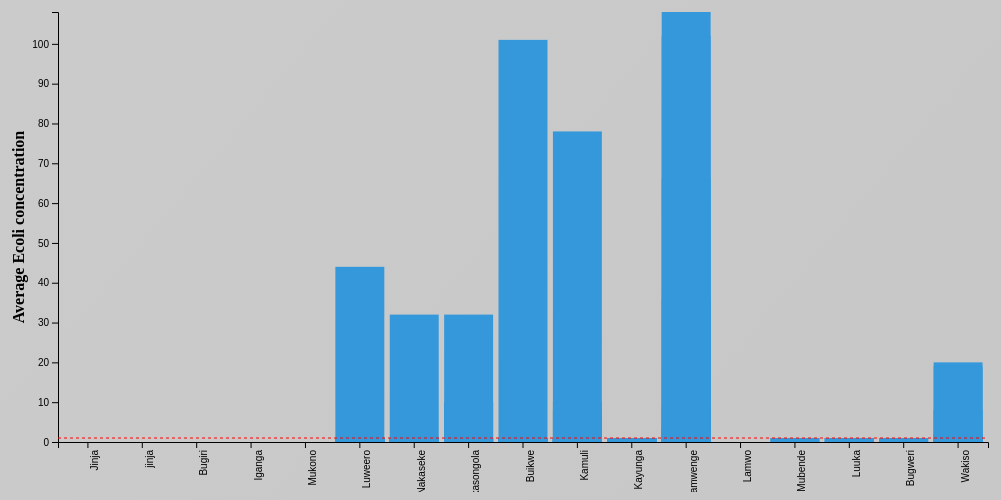
D3 v6 page, settled after 480 driven frames (8 s of simulated time); the page loaded 1 data file(s).


    // Global variables
    var data;
    var currentParameter = "ecoli";

    // Load data from data.csv and target.csv
    d3.csv("data.csv").then(function(dataset) {
      data = dataset;
      updateChart();
    });

    // Function to update the chart based on the selected parameter
    function updateChart() {
      var parameter = d3.select("#parameter-select").node().value;
      currentParameter = parameter;

      // Process the data
      var processedData = processData(data, parameter);

      // Set up chart dimensions
      var margin = { top: 20, right: 20, bottom: 50, left: 50 };
      var width = 1000 - margin.left - margin.right;
      var height = 500 - margin.top - margin.bottom;

      // Remove existing SVG element
      d3.select("#bar-chart").select("svg").remove();

      // Create SVG element
      var svg = d3.select("#bar-chart")
        .append("svg")
        .attr("width", width + margin.left + margin.right)
        .attr("height", height + margin.top + margin.bottom)
        .append("g")
        .attr("transform", "translate(" + margin.left + "," + margin.top + ")");

      // Define scales
      var xScale = d3.scaleBand()
        .domain(processedData.map(function(d) { return d.district; }))
        .range([0, width])
        .padding(0.1);

      var yScale = d3.scaleLinear()
        .domain([0, d3.max(processedData, function(d) { return d.value; })])
        .range([height, 0]);

      // Draw bars
      var bars = svg.selectAll(".bar")
        .data(processedData);

      bars.enter()
        .append("rect")
        .attr("class", "bar")
        .merge(bars)
        .attr("x", function(d) { return xScale(d.district); })
        .attr("y", function(d) { return yScale(d.value); })
        .attr("width", xScale.bandwidth())
        .attr("height", function(d) { return height - yScale(d.value); })
        .attr("fill", function(d) { return d.color; })
        .on("mouseover", function(d) {
          d3.select(this)
            .attr("fill", "orange");
          showBarValue(d);
        })
        .on("mouseout", function(d) {
          d3.select(this)
            .attr("fill", function(d) { return d.color; });
          hideBarValue();
        });

      bars.exit().remove();

      // Add x-axis
      svg.append("g")
        .attr("transform", "translate(0," + height + ")")
        .call(d3.axisBottom(xScale))
        .selectAll("text")
        .style("text-anchor", "end")
        .attr("dx", "-.8em")
        .attr("dy", ".15em")
        .attr("transform", "rotate(-90)");

      // Add y-axis
      svg.append("g")
        .call(d3.axisLeft(yScale));

      // Add constant line for the target value
      var targetValue = getTargetValue(currentParameter);
      svg.append("line")
        .attr("class", "target-line")
        .attr("x1", 0)
        .attr("x2", width)
        .attr("y1", yScale(targetValue))
        .attr("y2", yScale(targetValue));

      // Update chart title
      var chartTitle = getChartTitle(currentParameter);
      d3.select("#chart-title")
        .text(chartTitle);

      // Update y-axis label
      var yAxisLabel = getYAxisLabel(currentParameter);
      svg.selectAll(".y-axis-label").remove();
      svg.append("text")
        .attr("class", "y-axis-label")
        .attr("transform", "rotate(-90)")
        .attr("y", 0 - margin.left)
        .attr("x", 0 - (height / 2))
        .attr("dy", "1em")
        .style("text-anchor", "middle")
        .text(yAxisLabel);
    }

    // Function to process the raw data
    function processData(data, parameter) {
      // Process the data here and return an array of objects with district, value, and color properties
      return data.map(function(d) {
        return {
          district: d.District,
          value: +d[parameter],
          color: "#3498db" // Change the color as needed
        };
      });
    }

    // Function to get the target value based on the parameter
    function getTargetValue(parameter) {
      // Return the target value based on the parameter
      // Modify as needed
      switch (parameter) {
        case "ecoli":
          return 1;
        case "turbidity":
          return 25;
        case "sulphate":
          return 400;
        case "pH":
          return 5.5;
        default:
          return 0;
      }
    }

    // Function to get the chart title based on the parameter
    function getChartTitle(parameter) {
      // Return the chart title based on the parameter
      // Modify as needed
      switch (parameter) {
        case "ecoli":
          return "Average Ecoli concentration in water bodies per district";
        case "turbidity":
          return "Average Turbidity in water bodies per district";
        case "sulphate":
          return "Average Sulphate concentration in water bodies per district";
        case "pH":
          return "Average pH level in water bodies per district";
        default:
          return "";
      }
    }

    // Function to get the y-axis label based on the parameter
    function getYAxisLabel(parameter) {
      // Return the y-axis label based on the parameter
      // Modify as needed
      switch (parameter) {
        case "ecoli":
          return "Average Ecoli concentration";
        case "turbidity":
          return "Average Turbidity";
        case "sulphate":
          return "Average Sulphate concentration";
        case "pH":
          return "Average pH level";
        default:
          return "";
      }
    }

    // Function to show bar value on hover
    function showBarValue(data) {
      d3.select("#bar-value")
        .text(data.value)
        .style("display", "block");
    }

    // Function to hide bar value
    function hideBarValue() {
      d3.select("#bar-value")
        .style("display", "none");
    }

  

### data: data.csv
village, District, Eastings, Nothings, Latitude, Longitude, ecoli, pH, Electrical Conductivity, turbidity, Color (Apparent), Total dissolved salts, Total Alkalinity, Bicarbonates, Total hardness, Calcium Hardardness, magnesium hardness, Flouride, Chloride, sulphate, Nitrites, Nitrates-N, Ammonium-N, Phosphates-P
Bugembe, Jinja, 526362, 51478, 85.48, 30.32, 0, 6.9, 103, 2.34, 22, 0, 43, 0, 33, 18, 0, 0.2624, 0, 4.1, 0.01509, 0.3225, 0.1608, 0.03779
Masese, jinja, 526349, 49702, 85.9, 28.89, 0, 6.7, 111, 2.23, 20, 0, 48, 0, 35, 19, 0, 0.2261, 0, 3.727, 0.00318, 2.492, 0.002, 0.09726
Masese, Jinja, 526921, 48543, 86.23, 27.95, 0, 6.8, 101, 2.92, 15, 0, 41, 0, 27, 19, 0, 0.2557, 0, 4.275, 0.0076, 0.5147, 0.03963, 0.05778
Rubaga hill, jinja, 523658, 49584, 85.61, 28.99, 0, 6.6, 648, 2.12, 4, 0, 175, 0, 310, 125, 0, 0.6697, 0, 69.27, 0.00678, 6.686, 0.002, 0.999
Mpumudde, Jinja, 523831, 51559, 85.17, 30.57, 0, 6.8, 1041, 3.48, 27, 0, 320, 0, 430, 230, 0, 0.681, 0, 62.22, 0.08142, 17.75, 0.02197, 0.05519
Mawuta, Jinja, 524050, 54463, 84.48, 33.04, 0, 6.9, 1393, 6.25, 75, 0, 350, 0, 730, 400, 0, 0.3155, 0, 233.9, 0.01351, 0.3163, 0.002, 0.1151
Nsube, Jinja, 524435, 61008, 82.76, 39.35, 0, 6.5, 492, 1.91, 1, 0, 230, 0, 220, 105, 0, 0.2673, 0, 21.39, 0.00658, 6.696, 0.002, 0.04659
Mutai, Jinja, 524220, 61707, 82.54, 40.13, 0, 6, 292, 1.85, 1, 0, 91, 0, 120, 60, 0, 0.278, 0, 27.94, 0.00355, 6.15, 0.04345, 0.1109
Mutai, Jinja, 523590, 62539, 82.22, 41.13, 0, 6.7, 106, 2.11, 11, 0, 41, 0, 36, 16, 0, 0.292, 0, 4.951, 0.00256, 0.5108, 0.02983, 0.1066
Kagoma, Jinja, 522300, 65456, 81.21, 44.78, 0, 5.4, 198, 2.37, 6, 0, 38, 0, 62, 38, 0, 0.05172, 0, 14.85, 0.00502, 7.595, 0.00394, 0.02826
Nalufenya, Jinja, 521619, 48543, 85.63, 28.3, 0, 6.8, 104, 2.43, 22, 0, 46, 0, 33, 20, 0, 0.2813, 0, 4.894, 0.03649, 0.2247, 0.1182, 0.02851
Butakanila, Bugiri, 583492, 60709, 97.73, 27.27, 0, 7, 246, 2.69, 57, 0, 125, 0, 110, 95, 0, 0.4069, 0, 5.122, 0.1511, 0.7149, 1.627, 0.2937
Buyubu, Bugiri, 582815, 59414, 97.83, 26.62, 0, 6.7, 585, 2.22, 21, 0, 330, 0, 97, 47, 0, 0.09621, 0, 11.88, 0.01788, 0.3876, 0.3837, 0.5246
Kikabala, Bugiri, 582485, 58571, 97.94, 26.18, 0, 6.6, 533, 2.75, 36, 0, 290, 0, 220, 125, 0, 0.00564, 0, 4.481, 0.00224, 0.2799, 0.01781, 0.1637
Lubila, Bugiri, 583041, 57880, 0.5236, 33.75, 0, 5.7, 218, 3.98, 29, 0, 98, 0, 105, 77, 0, 0.1945, 0, 7.095, 0.01352, 2.282, 0.03977, 0.02301
Bukonde, Bugiri, 585561, 62233, 98.12, 27.68, 0, 5.6, 139, 4.37, 66, 0, 50, 0, 48, 29, 0, 0.2462, 0, 3.925, 0.00315, 5.324, 0.01966, 0.01978
Nawambidi, Bugiri, 593155, 57813, 102.6, 23.04, 0, 6.8, 376, 2.05, 18, 0, 165, 0, 145, 105, 0, 0.4346, 0, 10.17, 0.00844, 4.512, 0.03491, 0.07286
Nawambidi A, Bugiri, 592960, 57742, 102.5, 23.05, 0, 6.6, 692, 1.84, 4, 0, 360, 0, 300, 165, 0, 0.4398, 0, 31.56, 0.01605, 2.52, 0.01546, 0.3313
Namayemba, Bugiri, 589049, 56897, 101, 23.58, 0, 6.6, 694, 1.87, 2, 0, 350, 0, 300, 185, 0, 0.3629, 0, 26.91, 0.00584, 2.449, 0.02757, 0.09782
Namayemba East, Bugiri, 587948, 58204, 100.2, 24.59, 0, 5.8, 208, 2.39, 16, 0, 77, 0, 90, 60, 0, 0.3283, 0, 3.231, 0.00516, 4.916, 0.002, 0.1249
Ndifakulya, Bugiri, 582906, 63846, 96.59, 29.52, 0, 4.9, 255, 2.03, 2, 0, 20, 0, 75, 33, 0, 0.08023, 0, 4.557, 0.00356, 15.9, 0.002, 0.1335
Ndifakulya, Bugiri, 582857, 63591, 96.65, 29.36, 0, 4.9, 166, 2.39, 12, 0, 17, 0, 48, 24, 0, 0.0064, 0, 1.107, 0.04979, 10.32, 0.04933, 0.02928
Kimombasa, Bugiri, 582819, 63213, 96.75, 29.11, 0, 7.2, 532, 5.86, 88, 0, 280, 0, 87, 39, 0, 0.4832, 0, 14.47, 0.00054, 2.171, 0.002, 0.2743
Musongola, Bugiri, 583153, 61851, 97.27, 28.1, 0, 5.2, 154, 2.49, 4, 0, 31, 0, 57, 31, 0, 0.1069, 0, 1.373, 0.01351, 7.406, 0.0101, 0.04595
Masaba Igenge, Iganga, 547731, 64050, 85.81, 38.8, 0, 4.9, 162, 1.67, 1, 0, 12, 0, 26, 15, 0, 0.1244, 0, 38.72, 0.00502, 4.288, 0.1047, 0.02535
CMS, Iganga, 550339, 65890, 85.85, 40.12, 0, 5.3, 384, 1.74, 6, 0, 31, 0, 110, 69, 0, 0.09494, 0, 10.72, 0.05365, 19.27, 0.02561, 0.1044
Kasokoso estate, Iganga, 552757, 67752, 85.86, 41.52, 0, 6, 926, 1.85, 2, 0, 110, 0, 250, 170, 0, 0.124, 0, 34.91, 0.1922, 36.42, 2.036, 0.04292
Igulusa, Iganga, 553164, 70624, 85.04, 44.75, 0, 5.4, 240, 2.71, 12, 0, 58, 0, 75, 48, 0, 0.1807, 0, 23.91, 0.0313, 5.579, 0.08384, 0.1018
Namungalwe T/C, Iganga, 554297, 78825, 82.47, 56.55, 0, 5.9, 151, 2.41, 20, 0, 44, 0, 53, 29, 0, 0.1822, 0, 1.895, 0.00573, 8.133, 0.01444, 0.05082
Nambale, Iganga, 556071, 86301, 80.04, 73.63, 0, 6, 231, 1.94, 19, 0, 92, 0, 67, 34, 0, 0.2305, 0, 27.06, 0.00379, 0.7299, 0.03851, 0.1434
Nambale, Iganga, 556034, 86571, 79.92, 74.59, 0, 5.6, 218, 2.09, 17, 0, 20, 0, 65, 37, 0, 0.2866, 0, 13.55, 0.00427, 3.561, 0.04699, 0.2589
Nabikoote, Iganga, 553607, 77104, 82.92, 53.85, 0, 5.2, 108, 1.91, 3, 0, 33, 0, 27, 9.6, 0, 0.05591, 0, 4.287, 0.00253, 4.79, 0.002, 0.08941
Busei, Iganga, 555219, 68380, 86.28, 41.54, 0, 5.4, 276, 1.85, 2, 0, 48, 0, 50, 30, 0, 0.08272, 0, 24.66, 0.00418, 9.705, 0.002, 0.03739
Bumbajje, Mukono, 484934, 27298, 88.8, 14.52, 0, 4.7, 55, 2.26, 13, 0, 13, 0, 37, 9.4, 0, 0.05034, 0, 2.502, 0.00324, 3.048, 0.00132, 0.03042
Kiyoora, Mukono, 484135, 28694, 88.68, 15.31, 0, 5.2, 47, 58.6, 621, 0, 6.2, 0, 21, 9.8, 0, 0.1829, 0, 8.281, 0.0018, 0.1582, 0.7069, 0.137
Bulonda, Mukono, 480003, 28177, 89.09, 14.91, 0, 4.5, 90, 1.92, 2, 0, 5, 0, 13, 7.8, 0, 0.08335, 0, 1.427, 0.00299, 6.858, 0.002, 0.02371
Katosi, Mukono, 477748, 16822, 90.5, 8.618, 0, 4.9, 434, 1.93, 0.2432, 0, 8.4, 0, 67, 44, 0, 0.09733, 0, 6.751, 0.00484, 26.61, 0.0145, 0.04084
Nakisunga, Mukono, 477209, 31013, 88.98, 16.49, 0, 4.7, 43, 2.34, 18, 0, 8.8, 0, 11, 7.8, 0, 0.0809, 0, 1.583, 0.00234, 1.823, 0.04734, 0.01742
Kisilamu, Mukono, 475151, 34025, 88.76, 18.23, 0, 4.8, 96, 2.1, 5, 0, 17, 0, 24, 13, 0, 0.1156, 0, 5.239, 0.00249, 5.307, 0.00428, 0.04775
Kitega Wanton, Mukono, 473559, 38474, 88.2, 20.94, 0, 5.1, 122, 2.84, 29, 0, 15, 0, 30, 15, 0, 0.1172, 0, 2.751, 0.00566, 5.178, 0.1264, 0.04336
Upper Kauga, Mukono, 471067, 40346, 88.18, 22.02, 0, 5.4, 122, 1.76, 2, 0, 32, 0, 26, 18, 0, 0.1135, 0, 1.722, 0.00832, 6.141, 0.02089, 0.1161
… [head cut at 6 KiB]